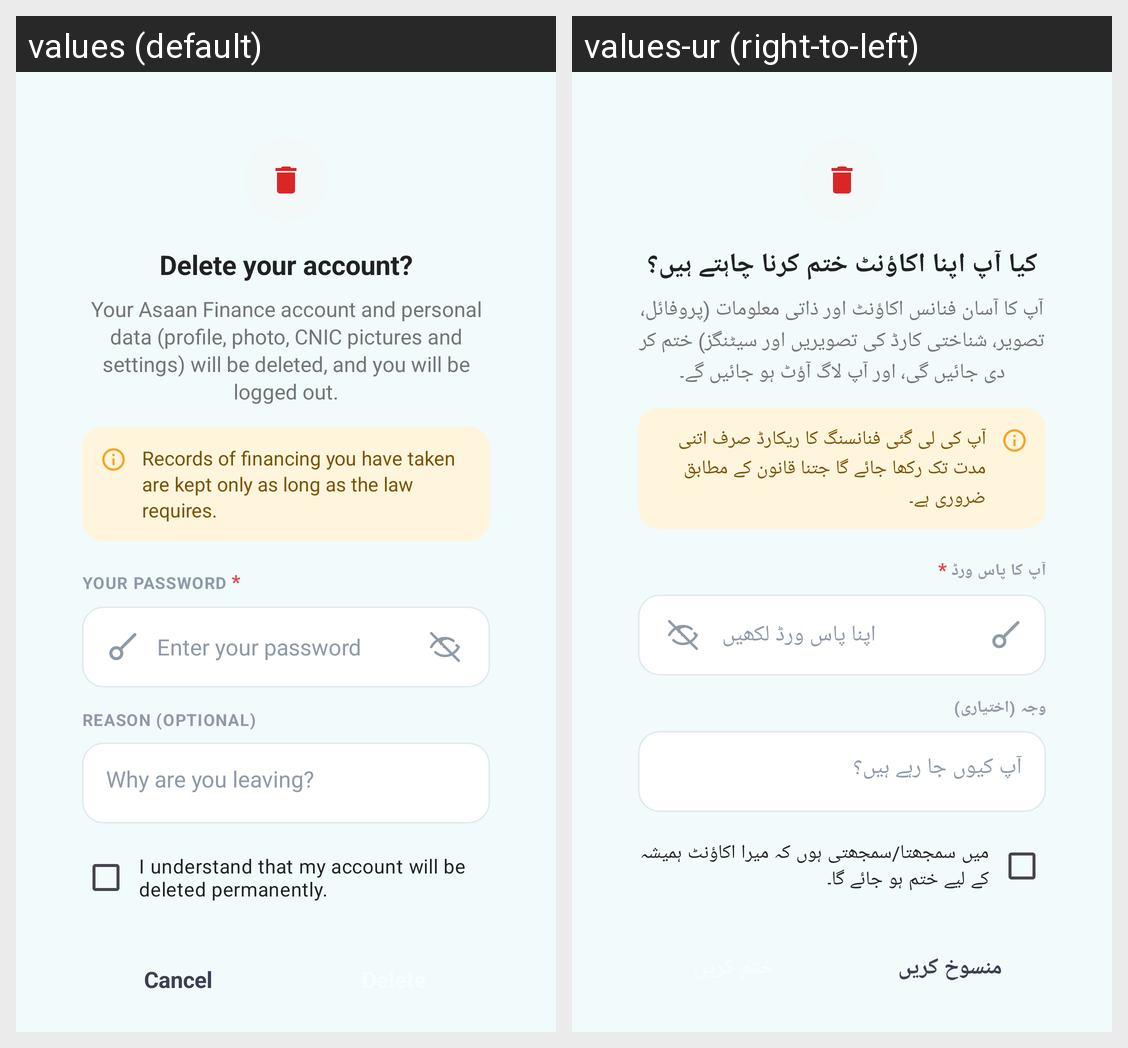

Here is an Android app screen in its default locale and in the app's own translations. Write out the translated-string differences for the strings that appear on this screen.
Android screen res/layout/dialog_delete_account.xml rendered under 2 locales, left to right: values (default), values-ur (right-to-left). Device: Nexus 5 (rendered at 1080×1920; each locale shown at half size, 540×960, under a caption strip naming it); theme Theme.AssanFinanceApp.
Strings drawn on this screen, with the default value and each locale's value (text and hints the layout hard-codes, and strings that could not be matched under every locale, appear in the picture but are not listed):

del_acc_title
  values: Delete your account?
  values-ur: کیا آپ اپنا اکاؤنٹ ختم کرنا چاہتے ہیں؟

del_acc_message
  values: Your Asaan Finance account and personal data (profile, photo, CNIC pictures and settings) will be deleted, and you will be logged out.
  values-ur: آپ کا آسان فنانس اکاؤنٹ اور ذاتی معلومات (پروفائل، تصویر، شناختی کارڈ کی تصویریں اور سیٹنگز) ختم کر دی جائیں گی، اور آپ لاگ آؤٹ ہو جائیں گے۔

del_acc_note
  values: Records of financing you have taken are kept only as long as the law requires.
  values-ur: آپ کی لی گئی فنانسنگ کا ریکارڈ صرف اتنی مدت تک رکھا جائے گا جتنا قانون کے مطابق ضروری ہے۔

del_acc_password_label
  values: YOUR PASSWORD
  values-ur: آپ کا پاس ورڈ

del_acc_password_hint
  values: Enter your password
  values-ur: اپنا پاس ورڈ لکھیں

del_acc_reason_label
  values: REASON (OPTIONAL)
  values-ur: وجہ (اختیاری)

del_acc_reason_hint
  values: Why are you leaving?
  values-ur: آپ کیوں جا رہے ہیں؟

del_acc_checkbox
  values: I understand that my account will be deleted permanently.
  values-ur: میں سمجھتا/سمجھتی ہوں کہ میرا اکاؤنٹ ہمیشہ کے لیے ختم ہو جائے گا۔

del_acc_cancel
  values: Cancel
  values-ur: منسوخ کریں
